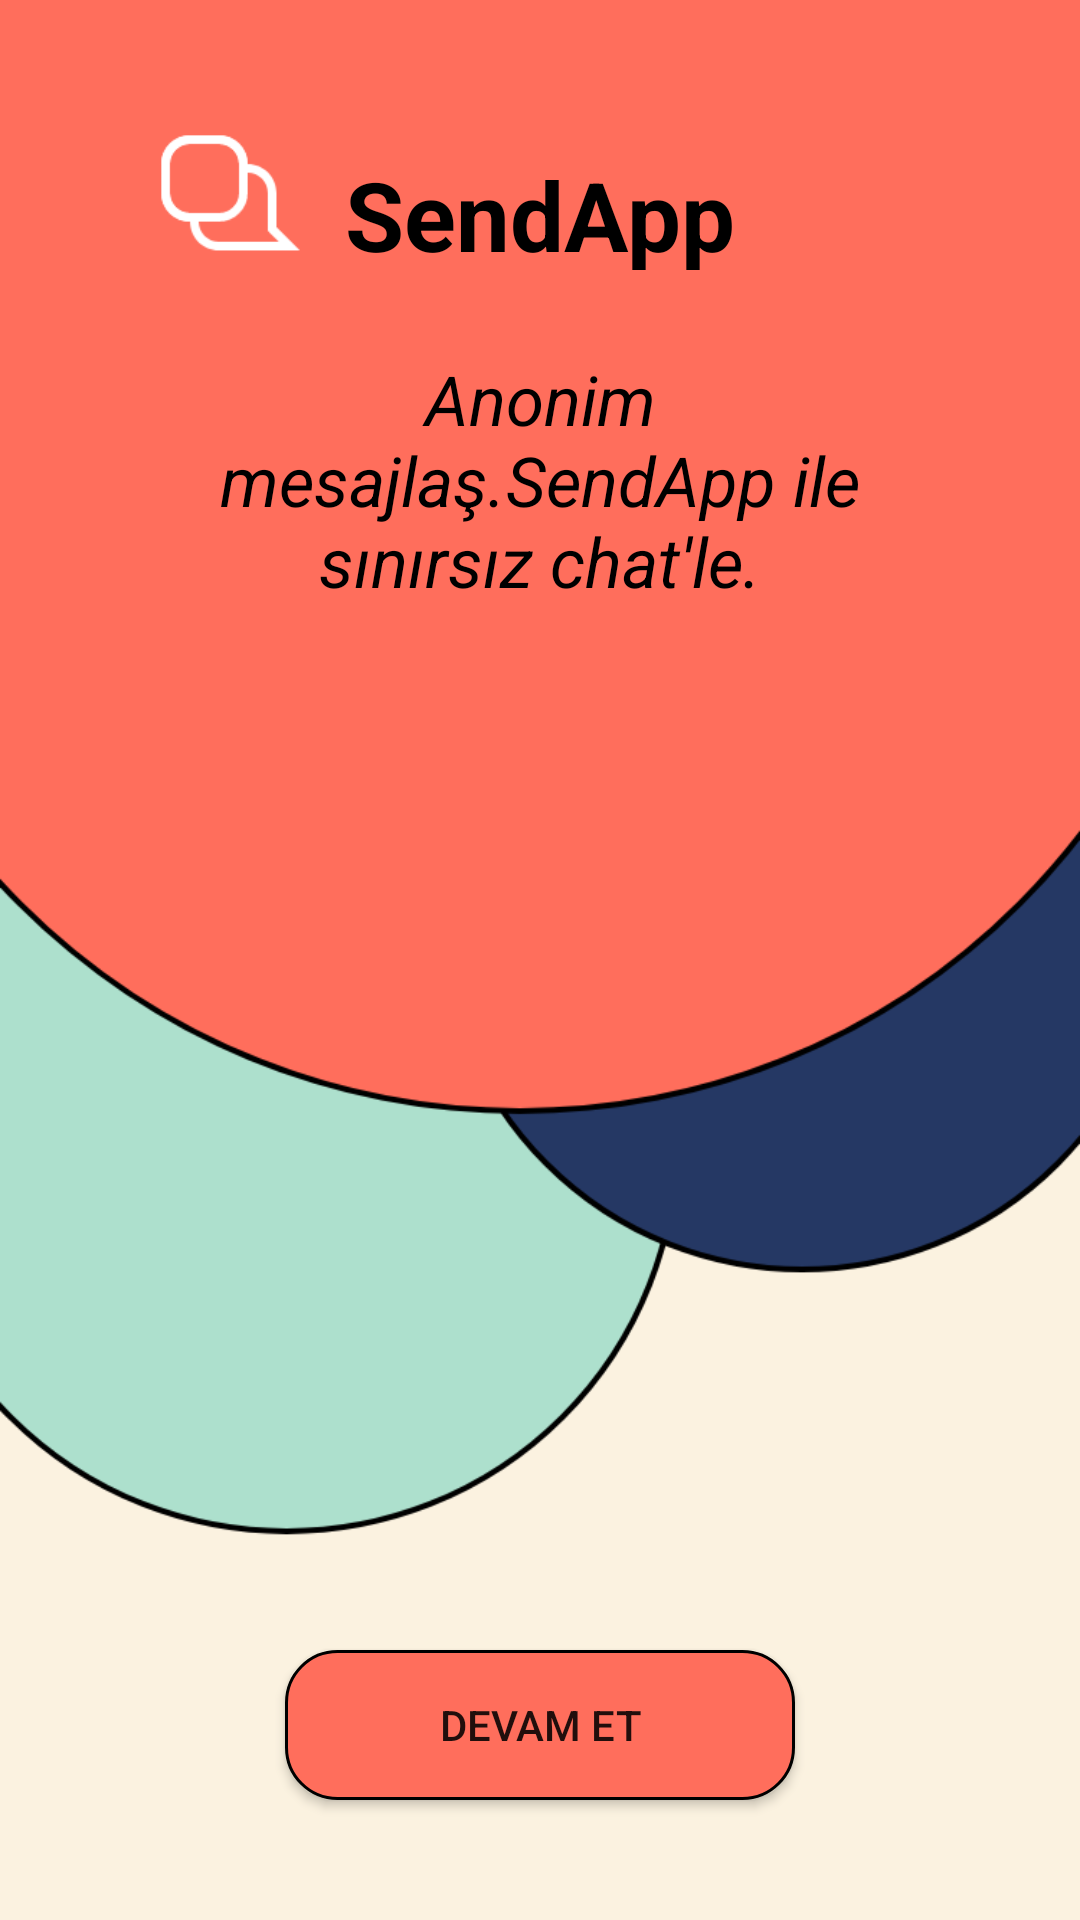

Produce the Android XML layout that renders to this screen, including the resource entries it uses.
<!-- AndroidManifest.xml: application theme AppTheme -->
<!-- res/layout/activity_main.xml -->
<?xml version="1.0" encoding="utf-8"?>
<RelativeLayout
    xmlns:android="http://schemas.android.com/apk/res/android"
    xmlns:app="http://schemas.android.com/apk/res-auto"
    xmlns:tools="http://schemas.android.com/tools"
    android:layout_width="match_parent"
    android:layout_height="match_parent"
    android:background="@drawable/splash"
    tools:context=".MainActivity">
    
    <TextView
        android:id="@+id/textIsim"
        android:layout_width="200dp"
        android:layout_height="40dp"
        android:text="SendApp"
        android:textSize="32sp"
        android:textColor="#000"
        android:textStyle="bold"
        android:layout_marginTop="50dp"
        android:layout_marginLeft="140dp"
        android:gravity="center"
        android:layout_centerHorizontal="true"></TextView>
    <TextView
        android:layout_width="250dp"
        android:layout_height="100dp"
        android:text="Anonim mesajlaş.SendApp ile sınırsız chat'le."
        android:gravity="center"
        android:textSize="23sp"
        android:textColor="#000"
        android:textStyle="italic"
        android:layout_below="@id/textIsim"
        android:layout_centerHorizontal="true"
        android:layout_marginTop="20dp"></TextView>
    <Button
        android:layout_width="170dp"
        android:layout_height="50dp"
        android:background="@drawable/buttonbackground"
        android:layout_alignParentBottom="true"
        android:layout_centerHorizontal="true"
        android:layout_marginBottom="40dp"
        android:text="Devam Et"
        android:id="@+id/buttonMain"></Button>



</RelativeLayout>
<!-- resources referenced by this layout -->
<resources>
  <!-- drawable buttonbackground (drawable) -->
  <?xml version="1.0" encoding="utf-8"?>
  <shape xmlns:android="http://schemas.android.com/apk/res/android" android:shape="rectangle">
      <corners android:radius="17sp"></corners>
      <solid android:color="#FF6E5C"></solid>
      <stroke android:width="1dp"></stroke>
  </shape>
  <!-- drawable splash: png bitmap (drawable, 49448 bytes) -->
  <style name="AppTheme" parent="Theme.AppCompat.Light.NoActionBar">
  
          
          <item name="colorPrimary">@color/colorPrimary</item>
          <item name="colorPrimaryDark">@color/colorPrimaryDark</item>
          <item name="colorAccent">@color/colorAccent</item>
      </style>
  <color name="colorPrimary">#6200EE</color>
  <color name="colorPrimaryDark">#3700B3</color>
  <color name="colorAccent">#03DAC5</color>
</resources>
